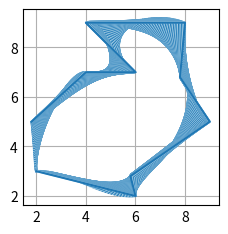

Reproduce this figure in Python. (Note: this script raises an exception after producing the figure.)
import matplotlib.pyplot as plt
import numpy as np
import math

plt.style.use('_mpl-gallery')

listePoints = [(2, 3, -0.2), (1.8, 5, -0.1), (4, 7, -0.2), (6, 7, 0.2), (4, 9, -1), (8, 9, -5/3), (7.8, 6.8, 5/6), (9, 5, 0.6), (5.8, 2.8, 1), (6, 2, -0.4)]

def hermiteInterpolation(point1, point2, nombrePoints):

    #On calcule la valeur du delta x entre les deux points (delta y n'étant pas utile ici, il n'a pas été instancié)
    deltaX = point2[0] - point1[0]

    #On instancie les listes pour stocker les points interpolés
    interpolatedXs = []
    interpolatedYs = []

    #Pour chaque valeur de t, on va faire une interpolation
    for i in range(nombrePoints):
        t = i / (nombrePoints - 1)  # Variation de t entre 0 et 1
        t2 = t * t
        t3 = t2 * t

        #On calcule les 4 coefficients de l'interpolation
        phi0 = 2 * t3 - 3 * t2 + 1 #2t^3 - 3t² + 1
        phi1 = t3 - 2 * t2 + t # t^3 - 2t² + t
        phi2 = -2 * t3 + 3 * t2 #-2t^3 + 3t²
        phi3 = t3 - t2 #t^3 - t²

        #On calcule la valeur du point interpolé
        interpolatedY = phi0 * point1[1] + phi1 * point1[2] + phi2 * point2[1] + phi3 * point2[2]

        #ainsi que son abscisse, pour pouvoir tracer correctement.
        interpolatedX = point1[0] + t * deltaX
        interpolatedXs.append(interpolatedX)

        #On ajoute le point interpolé à la liste de ces derniers
        interpolatedYs.append(interpolatedY)
    return interpolatedXs, interpolatedYs

# Test de la fonction

def display(listeDePoints=listePoints,nombrePoints=100):

    #on instancie une liste qui contiendra l'entièreté de toutes les abscisses obtenues de toutes les interpolations
    totalinterpolatedXs = []

    #pareil mais pour les ordonnées
    totalinterpolatedYs = [] 

    #on parcourt presque toute la liste, le dernier cas est à part
    for i in range(len(listeDePoints) - 1): 
        interpo = hermiteInterpolation(listeDePoints[i], listeDePoints[i + 1], nombrePoints) 
         #on ajoute au fur et à mesure les abscisses et ordonnées obtenues dans leurs listes respectives
        totalinterpolatedXs.append(interpo[0])
        totalinterpolatedYs.append(interpo[1])

    #le dernier cas : le dernier point de la liste et le premier
    interpo = hermiteInterpolation(listeDePoints[len(listeDePoints) - 1],listeDePoints[0], nombrePoints)
    totalinterpolatedXs.append(interpo[0])
    totalinterpolatedYs.append(interpo[1])

    #pour vérifier la cohérence des valeurs on les affichait dans la console
    #print(totalinterpolatedXs)
    #print(totalinterpolatedYs)
    
    #et on affiche la figure fraîchement obtenue
    plt.plot(totalinterpolatedXs,totalinterpolatedYs)
    plt.show()

def setFigure(n=10):

    #On met en place une liste vide qui contiendra les données des n points 
    listeSetPoints = []

    #Pour chacun des points :
    for i in range(n):
        while True:
            #On va vérifier que toutes les infos données sont correctes, donc on ESSAIE...
            try:
                #...De demander à l'utilisateur une valeur pour x
                setX = float(input("Veuillez entrer la valeur d'abscisse pour le {0}e(r) point : ".format(i + 1)))

                #On vérifie que c'est bien un nombre (Python peut traduire un entier en flottant)
                assert isinstance(setX, float)

                #On recommence avec une valeur pour y...
                setY = float(input("Veuillez entrer la valeur d'ordonnée pour le {0}e(r) point : ".format(i + 1)))

                assert isinstance(setY, float)

                #Et une valeur pour y'
                setYPrime = float(input("Veuillez entrer la valeur de la dérivée première pour le {0}e(r) point : ".format(i + 1)))

                assert isinstance(setYPrime, float)

                #Si tout s'est passé sans encombre, on sort du WHILE
                break
            #Sinon on gère les exceptions
            except ValueError:
                #Ici, une erreur de Valeur...
                print("Veuillez entrer un nombre valide.")

            except AssertionError as e:
                #Et ici une erreur d'Assertion (la valeur n'était pas un nombre)
                print(e)
        #Quand tout est bon, on peut sortir du While et reprendre la boucle for
        listeSetPoints.append((setX, setY,setYPrime))
        #Et on vérifie bien entendu que toutes les données ont été implantées correctement dans listeSetPoints
        #print(listeSetPoints)
        
    #Une fois tous les points entrés, on peut tout simplement afficher la figure (qui devrait ressembler à peu de choses près à ce dont l'utilisateur pensait)
    display(listeSetPoints)

# la masse est celle d'un SNA Type Rubis, de 2 670 tonnes en plongée
# la force moteur (de poussée) a été calculée comme une division de la puissance (en W) du moteur (de 0.5x10^7 ) par la vitesse de l'hélice, qui après calcul et recherches a été trouvée come égale à 20.94 m/s
def Nautilus(masse = 2670000, forceMoteur = 238777, distance = 1000, temps=150):
    #on sait que la somme des forces extérieures est égale au produit de la masse et de l'accéleration
    #mais également que ces forces extérieures peuvent se résumer à la poussée moteur elle-même
    #en partant du principe que les frottements dans l'eau sont négligeables et que le Poids et la Poussée d'archimède s'annulent
    accel = forceMoteur / masse
    print("L'accélération est de :" + str(accel) + " m/s².") #l'accélération avec les valeurs par défaut devrait être environ égale à 0.09 m/s² 
    #l'accéleration étant désormais calculée, on peut donc en déduire la vitesse, sachant que l'on part du principe que notre sous-marin parcourt 1000 m
    #le calcul de la vitesse comprend normalement la vitesse initiale sommée au produit de 2x l'accélération x la distance totale parcourue
    vitesse = math.sqrt(2 * accel * distance)
    print("La vitesse obtenue est de : " + str(vitesse) + " m/s.") #la vitesse devrait être environ égale à 13 m/s.
    #le Nautilus vient d'être mis à flots au bord du quai, qui est notre origine du repère.
    X = [0]
    Y = [0]
    for i in range(1, temps):
        X.append(i)
        Y.append(Y[i - 1] - vitesse * i - 0.5 * accel * i**2)
    plt.plot(X,Y)   
    plt.show() 


display()
setFigure()
Nautilus()

